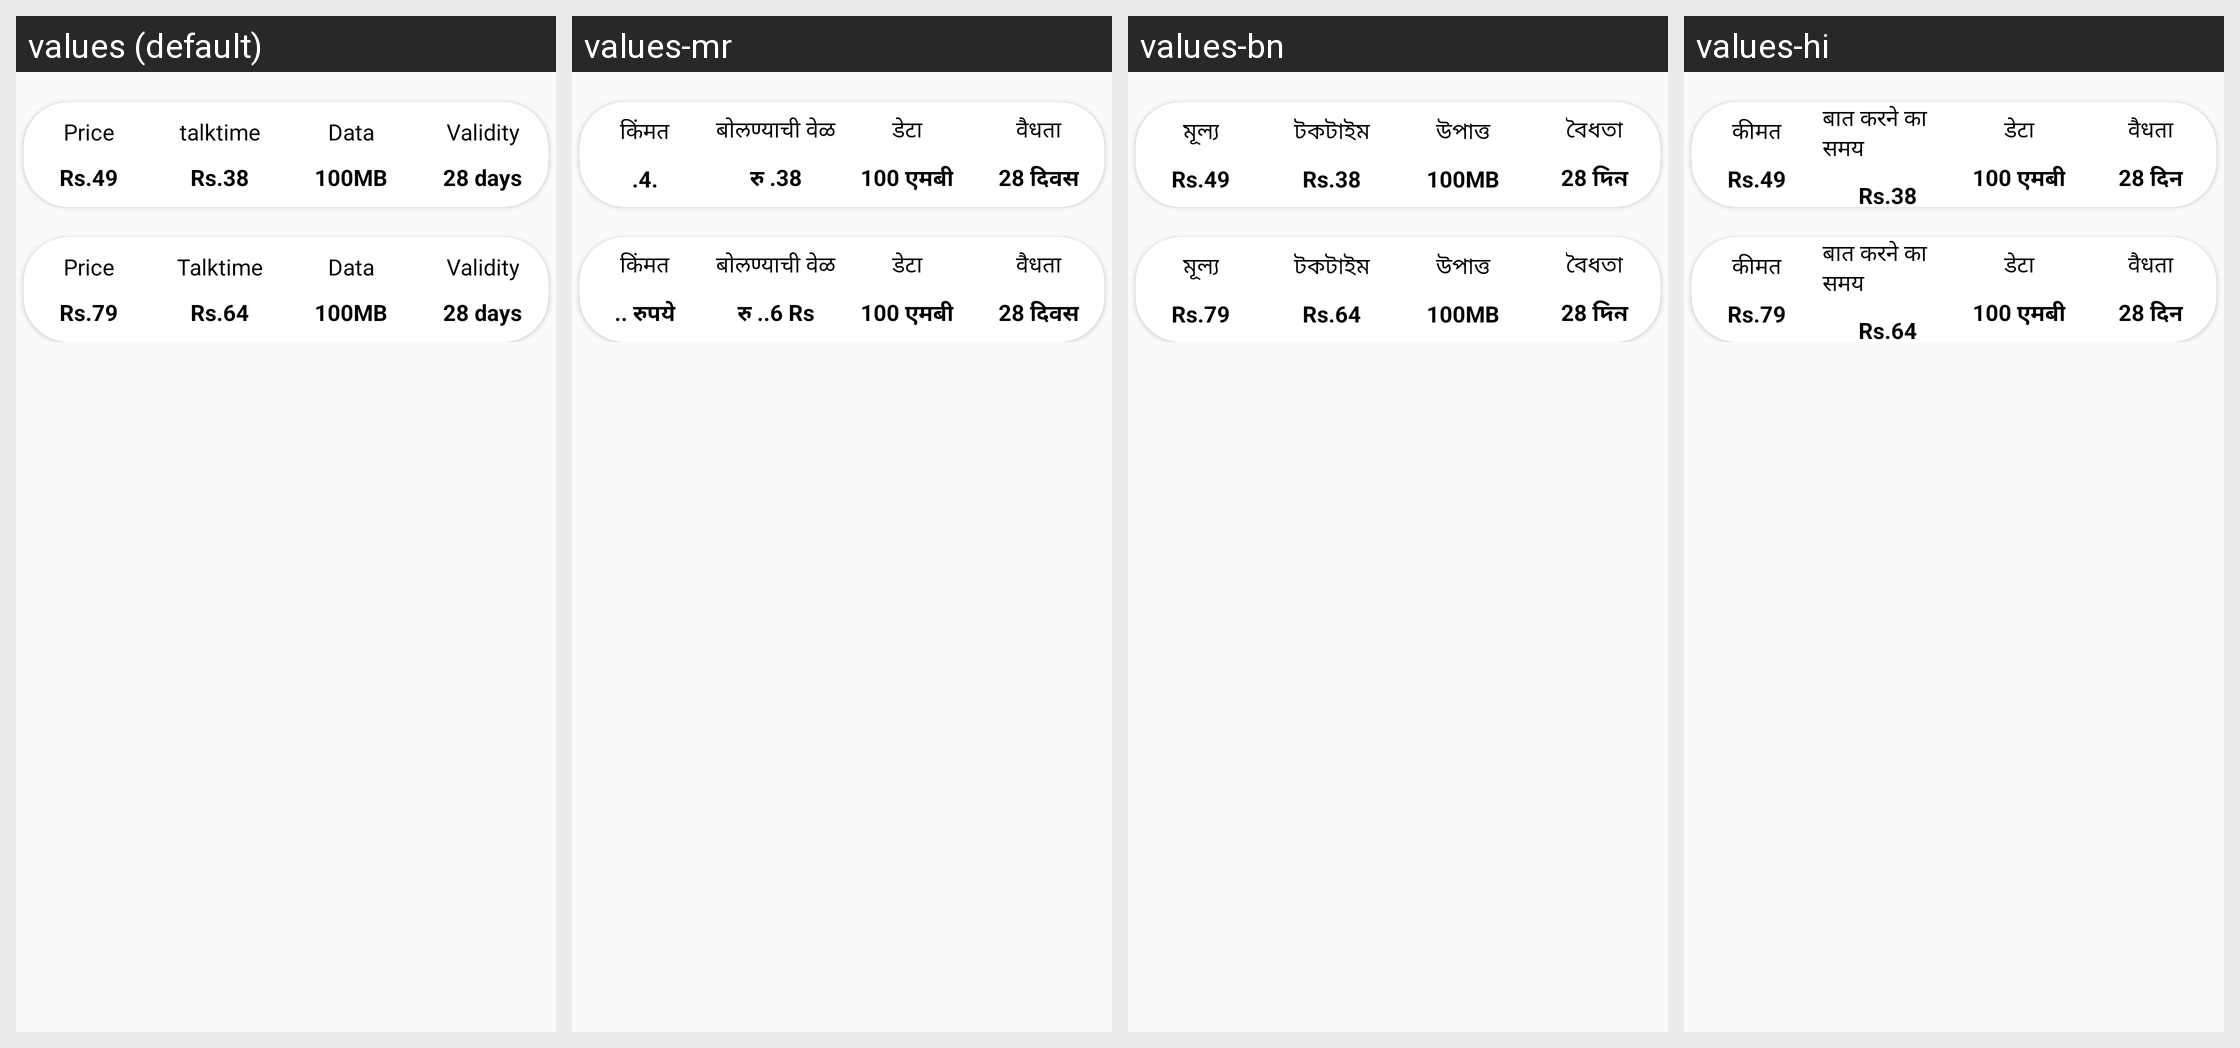

Strings drawn on this Android screen and how each of the app's shown locales translates them:
Android screen res/layout/recharge_allrounder_fragment.xml rendered under 4 locales, left to right: values (default), values-mr, values-bn, values-hi. Device: Nexus 5 (rendered at 1080×1920; each locale shown at half size, 540×960, under a caption strip naming it); theme AppTheme.
Strings drawn on this screen, with the default value and each locale's value (text and hints the layout hard-codes, and strings that could not be matched under every locale, appear in the picture but are not listed):

price
  values: Price
  values-mr: किंमत
  values-bn: মূল্য
  values-hi: कीमत

rs_49
  values: Rs.49
  values-mr: .4.
  values-bn: Rs.49
  values-hi: Rs.49

talktime
  values: talktime
  values-mr: बोलण्याची वेळ
  values-bn: টকটাইম
  values-hi: बात करने का समय

rs_38
  values: Rs.38
  values-mr: रु .38
  values-bn: Rs.38
  values-hi: Rs.38

data
  values: Data
  values-mr: डेटा
  values-bn: উপাত্ত
  values-hi: डेटा

_100mb
  values: 100MB
  values-mr: 100 एमबी
  values-bn: 100MB
  values-hi: 100 एमबी

validity
  values: Validity
  values-mr: वैधता
  values-bn: বৈধতা
  values-hi: वैधता

_28_days
  values: 28 days
  values-mr: 28 दिवस
  values-bn: 28 দিন
  values-hi: 28 दिन

rs_79
  values: Rs.79
  values-mr: .. रुपये
  values-bn: Rs.79
  values-hi: Rs.79

talktime2
  values: Talktime
  values-mr: बोलण्याची वेळ
  values-bn: টকটাইম
  values-hi: बात करने का समय

rs_64
  values: Rs.64
  values-mr: रु ..6 Rs
  values-bn: Rs.64
  values-hi: Rs.64
